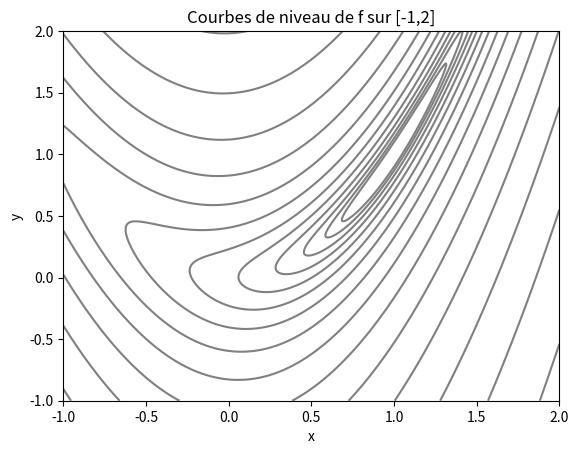

This figure's Python source: (Note: this script raises an exception after producing the figure.)
#!/usr/bin/env python3
# -*- coding: utf-8 -*-
"""
Created on Fri Oct  9 08:28:13 2026

@author: lopercher
"""


import numpy as np
import matplotlib.pyplot as plt
#from mpl_toolkits import mplot3d

def f(x): return (x[0]-1)**2 + 10*(x[0]**2 - x[1])**2
def df(x):
    dfx = 2*(x[0]-1) + 40*x[0]*(x[0]**2 -x[1])
    dfy = -20*(x[0]**2 -x[1])
    return np.array([dfx,dfy])

def g(x):
    return x[0]**2 + 2*x[1]**2 + 2*x[0]*x[1]

def dg(x):
    dgx = 2*x[0] + 2*x[1]
    dgy = 4*x[1] + 2*x[0]
    return np.array([dgx,dgy])
    
def d2g(x):
    return np.array([[2,2],[4,2]])


    

X=np.linspace(-1,2,500)
Y=np.linspace(-1,2,500)
XX,YY =np.meshgrid(X,Y)
ZZ=f(np.array([XX,YY]))
contour = plt.contour(XX,YY,ZZ,levels=np.logspace(-1,3.5,20,base=10),colors='grey')
plt.title('Courbes de niveau de f sur [-1,2]')
plt.xlabel('x')
plt.ylabel('y')

print(ZZ.min(), ZZ.max())
#Exercice 2

def descente_fixe(f,df,x0,h,tol):
    x = x0
    X = [x]
    while np.linalg.norm(df(x)) >= tol:
        x = x - h*df(x)
        X.append(x)
    return np.array(X)

X,n = descente_fixe(f,df,np.array([0.5,1]),0.01,10**-6)
X
#ou
def descente_fixebis(f,df,x0,h,tol):
    x,k = x0,0
    T=np.array([x])
    gx=df(x)
    while np.linalg.norm(gx) > tol and k < 1000:
        gx=df(x)
        x,k = x - h*gx,k+1
        T=np.append(T,[x],axis=0)   #axis = 0 pour les lignes et axis = 1 pour les colonnes
    return T,k
descente_fixebis(f,df,np.array([0.5,1]),0.01,10**-6)

#quadratique
x0,h,tol=np.array([0,1]),0.02,0.001
X=np.linspace(-1,1,500)
Y=np.linspace(-1,1,500)
XX,YY =np.meshgrid(X,Y)
ZZ=f(np.array([XX,YY]))
contour = plt.contour(XX,YY,ZZ,levels=np.logspace(-1,3.5,20,base=10),colors='grey')
plt.title('Courbes de niveau de f sur [-1,2]')
plt.xlabel('x')
plt.ylabel('y')
h,tol=0.01,0.01
T = descente_fixe(f,df,x0,h,tol)
plt.plot(T[:,0],T[:,1],'-r')
plt.axis('equal')
plt.title('f')
print(df(x0))





#Version avec descente_fix 
#Peut boucler à l'infini
x0 = np.array([0.5, 1])
tol = 10**-6

liste_h = np.linspace(0.0005, 0.004, 25)
nb_iterations = []

for h_val in liste_h:
    X_traj = descente_fixe(f, df, x0, h_val, tol)
    k = len(X_traj)-1
    nb_iterations.append(k)


plt.figure(figsize=(8, 5))
plt.plot(liste_h, nb_iterations, 'o-b', linewidth=2, markersize=5)
plt.title("Nombre d'itérations {k} en fonction du pas {h}")
plt.xlabel("Valeur du pas {h}")
plt.ylabel("Nombre d'itérations {k}")
plt.grid(True)
plt.show()

#Version avec descente_fixbis pour k < 1000 pour eviter la boucle infini 
#Avec la fonction g
x0 = np.array([0.5, 1])
tol = 10**-6

liste_h = np.linspace(0.0005, 0.09, 20)
nb_iterations = []

for h_val in liste_h:
    T,k = descente_fixebis(g, dg, x0, h_val, tol)
    nb_iterations.append(k)


plt.figure(figsize=(8, 5))
plt.plot(liste_h, nb_iterations, 'o-b', linewidth=2, markersize=5)
plt.title("Nombre d'itérations {k} en fonction du pas {h}")
plt.xlabel("Valeur du pas {h}")
plt.ylabel("Nombre d'itérations {k}")
plt.grid(True)
plt.show()

#Exerice 3
from scipy.optimize import minimize_scalar

#pas optimale
def descente_optimal(f, df, x0, tol):
    x=x0
    T=np.array([x])
    k=0
    gx=df(x)
    while np.linalg.norm(gx) > tol and k < 1000:
        gx=df(x)
        def g(s):
            return f(x-s*gx)
        s=minimize_scalar(g).x
        x=x-s*gx
        T= np.append(T,[x], axis=0)
        k+=1
    return T,k
T,k = descente_optimal(f,df,np.array([0.,0.]),0.1)
print(T)
print(k)

# Tracé graphique
X = np.linspace(-1, 2, 500)
Y = np.linspace(-1, 2, 500)
XX, YY = np.meshgrid(X, Y)
ZZ = f(np.array([XX, YY]))

plt.contour(XX, YY, ZZ, levels=np.logspace(-1, 3.5, 20, base=10), colors='grey')
plt.plot(T[:, 0], T[:, 1], '-r', marker='o', markersize=3)
plt.title('Descente à pas optimal')
plt.xlabel('x')
plt.ylabel('y')
plt.axis('equal')
plt.grid(True)
plt.show()

#Exercice 4
def armijo(f, df, d, x, L=10, c1=0.1, beta=0.5):
    gx = df(x)
    denom = L * np.linalg.norm(d)**2
    if denom == 0:
        return 0.01
    delta = - np.dot(gx, d) / denom
    if delta <= 0:
        delta = 1.0
        
    while f(x + delta * d) > f(x) + c1 * delta * np.dot(gx, d):
        delta = beta * delta
    return delta

def descente_armijo(f, df, x0, tol, L=10, c1=0.1, beta=0.5, max_iter=1000):
    x, k = x0, 0
    T = np.array([x])
    gx = df(x)
    while np.linalg.norm(gx) > tol and k < max_iter:
        d = -gx
        delta = armijo(f, df, d, x, L, c1, beta)
        x = x + delta * d
        k += 1
        T = np.append(T, [x], axis=0)
        gx = df(x)
    return T, k

T,k = descente_armijo(f,df,np.array([0.,0.]),0.1)
print(T)
print(k)

# Tracé graphique
X = np.linspace(-1, 1, 500)
Y = np.linspace(-1, 1, 500)
XX, YY = np.meshgrid(X, Y)
ZZ = f(np.array([XX, YY]))

plt.contour(XX, YY, ZZ, levels=np.logspace(-3, 3.5, 20, base=10), colors='grey')
plt.plot(T[:, 0], T[:, 1], '-r', marker='o', markersize=3)
plt.title("Descente avec la règle d'Armijo ")
plt.xlabel('x')
plt.ylabel('y')
plt.axis('equal')
plt.grid(True)
plt.show()

def wolfe(f, df, d, x, L=10, c1=0.1, c2=0.9):
    gx = df(x)
    denom = L * np.linalg.norm(d)**2
    if denom == 0:
        return 0.01
    delta = - np.dot(gx, d) / denom
    if delta <= 0:
        delta = 1.0
        
    m = 0.0
    M = np.inf
    
    cond1 = f(x + delta * d) > f(x) + c1 * delta * np.dot(gx, d)
    cond2 = np.dot(df(x + delta * d), d) < c2 * np.dot(gx, d)
    
    while cond1 or cond2:
        if cond1:
            M = delta
            delta = (m + M) / 2
        else:
            m = delta
            if M == np.inf:
                delta = 10 * delta
            else:
                delta = (m + M) / 2
        cond1 = f(x + delta * d) > f(x) + c1 * delta * np.dot(gx, d)
        cond2 = np.dot(df(x + delta * d), d) < c2 * np.dot(gx, d)
    return delta

def descente_wolfe(f, df, x0, tol, L=10, c1=0.1, c2=0.9, max_iter=1000):
    x, k = x0, 0
    T = np.array([x])
    gx = df(x)
    while np.linalg.norm(gx) > tol and k < max_iter:
        d = -gx
        delta = wolfe(f, df, d, x, L, c1, c2)
        x = x + delta * d
        k += 1
        T = np.append(T, [x], axis=0)
        gx = df(x)
    return T, k

T,k = descente_wolfe(f,df,np.array([0.,0.]),0.1)
print(T)
print(k)

# Tracé graphique
X = np.linspace(-1, 1, 500)
Y = np.linspace(-1, 1, 500)
XX, YY = np.meshgrid(X, Y)
ZZ = f(np.array([XX, YY]))

plt.contour(XX, YY, ZZ, levels=np.logspace(-3, 3.5, 20, base=10), colors='grey')
plt.plot(T[:, 0], T[:, 1], '-r', marker='o', markersize=3)
plt.title('Descente avec les règles de Wolfe')
plt.xlabel('x')
plt.ylabel('y')
plt.axis('equal')
plt.grid(True)
plt.show()
